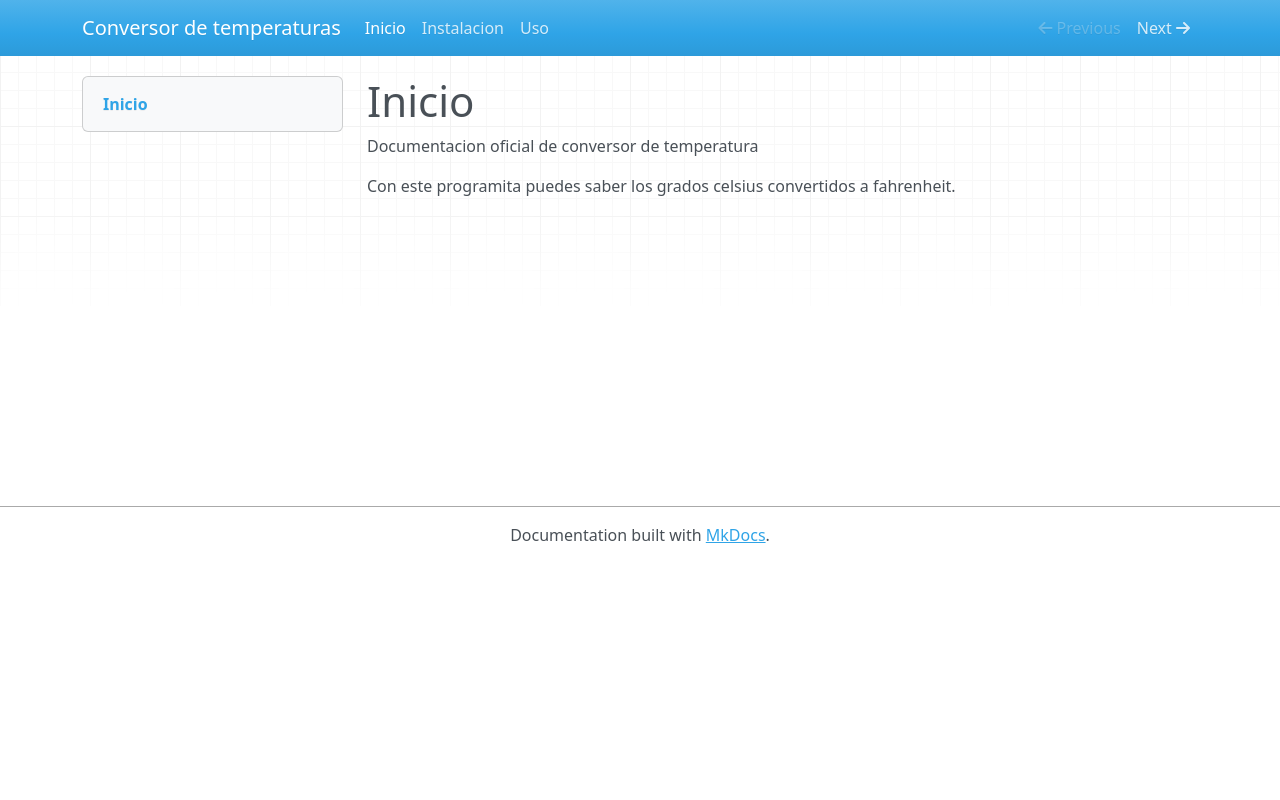

repository: Javi9543/Documentaci-n1 · page: index.html · generator: mkdocs

# Inicio

Documentacion oficial de conversor de temperatura

Con este programita puedes saber los grados celsius convertidos a fahrenheit.
